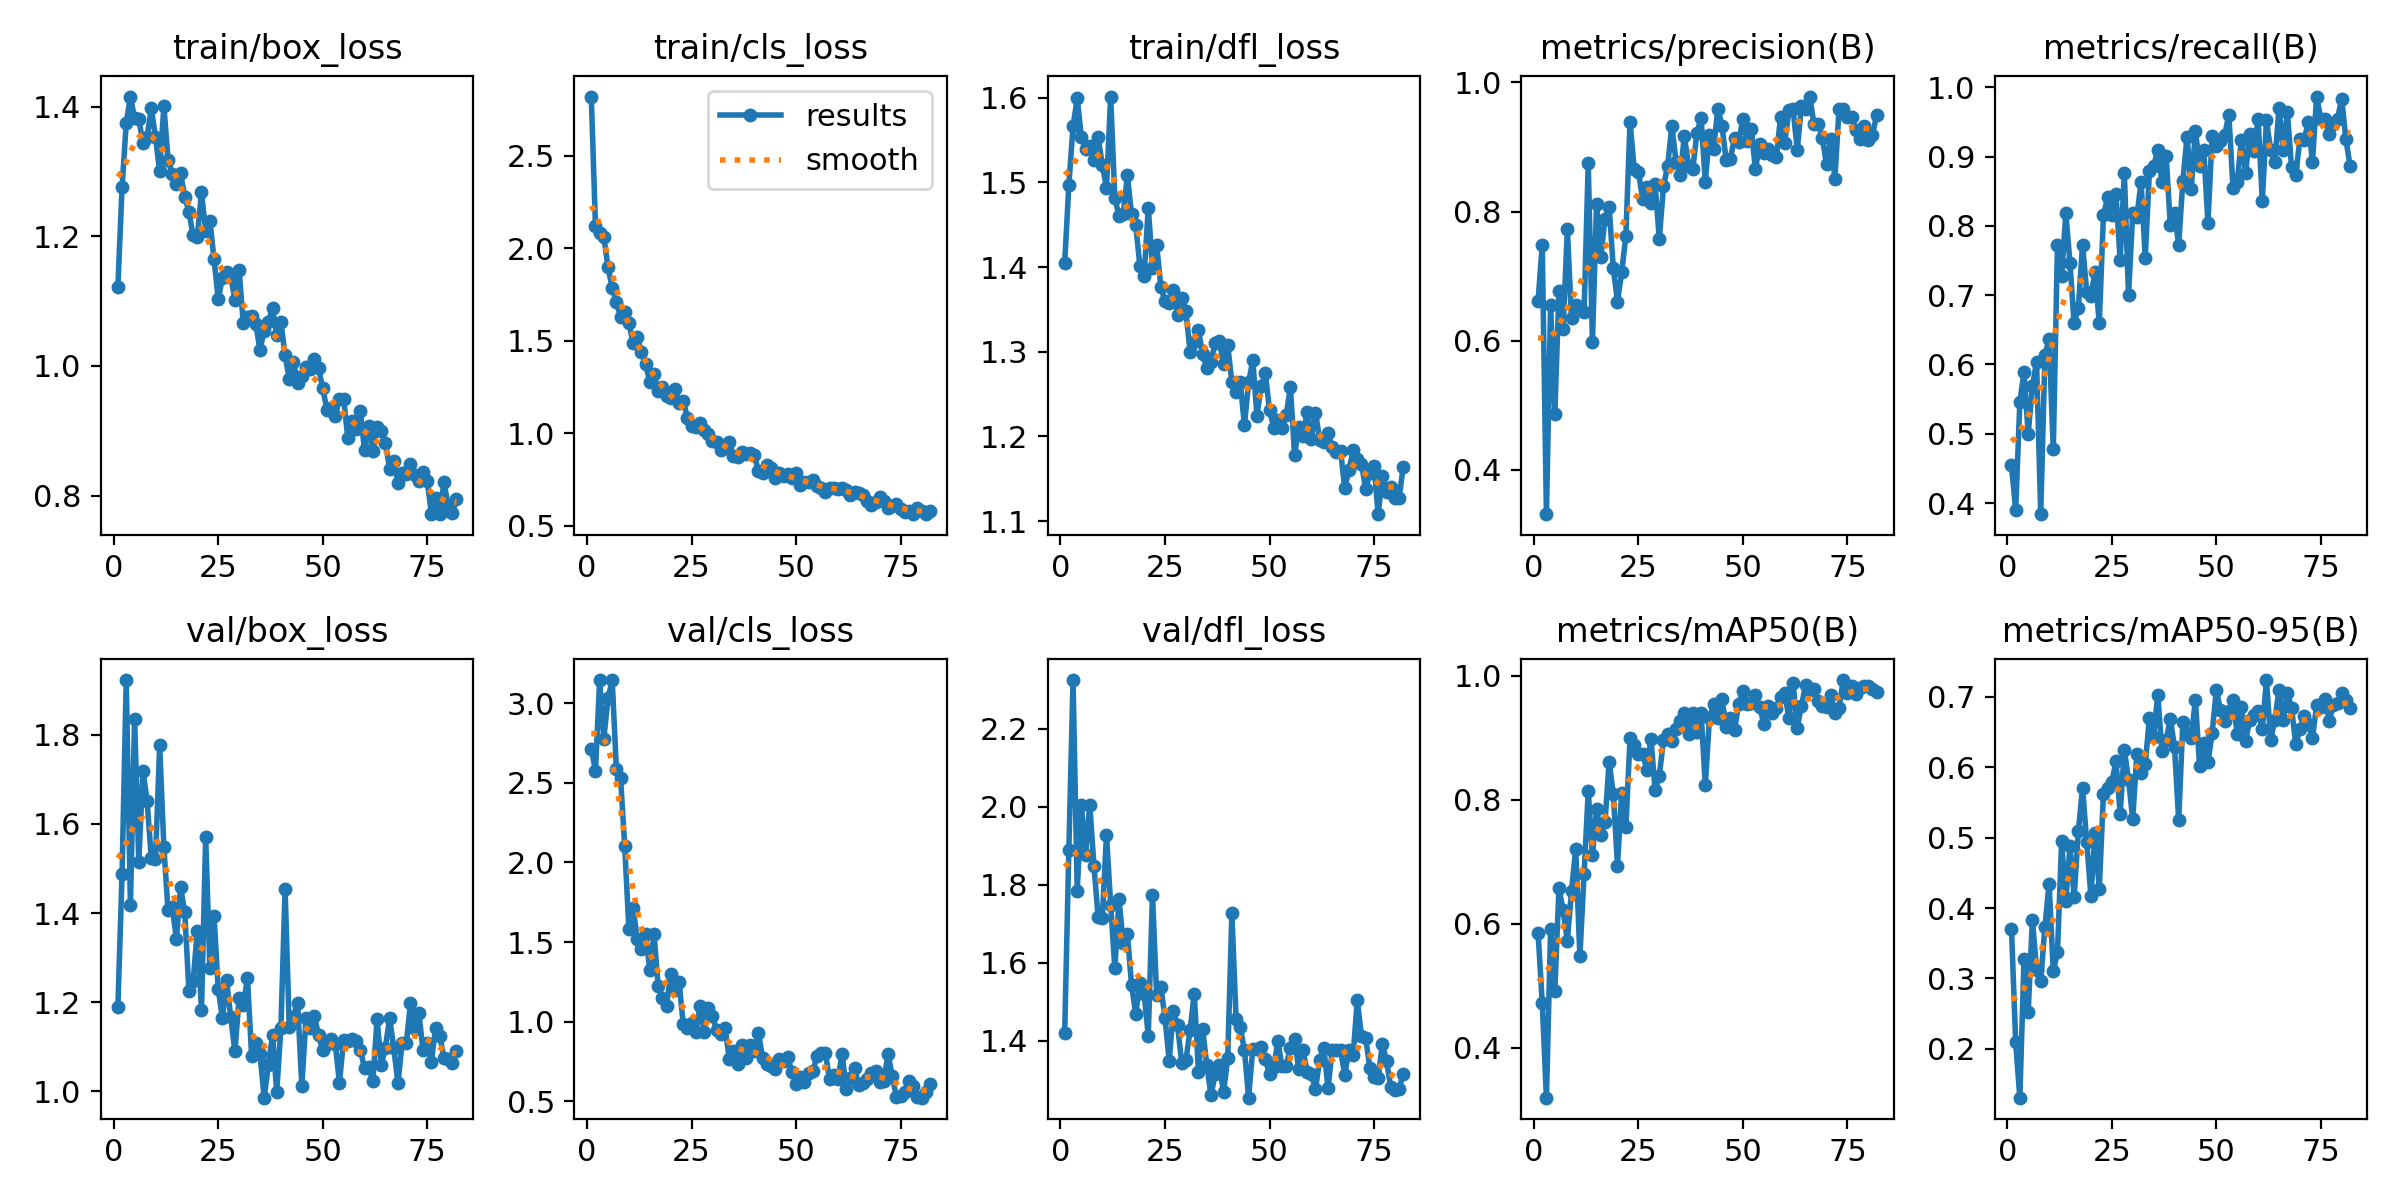

Values plotted in this chart, from the file beside it:
epoch, time, train/box_loss, train/cls_loss, train/dfl_loss, metrics/precision(B), metrics/recall(B), metrics/mAP50(B), metrics/mAP50-95(B), val/box_loss, val/cls_loss, val/dfl_loss, lr/pg0, lr/pg1, lr/pg2
1, 17.37, 1.122, 2.82, 1.405, 0.6621, 0.4546, 0.5847, 0.3707, 1.19, 2.714, 1.421, 0.0005421, 0.0005421, 0.0005421
2, 23.64, 1.276, 2.122, 1.497, 0.7483, 0.3899, 0.4719, 0.2097, 1.488, 2.576, 1.89, 0.001087, 0.001087, 0.001087
3, 30.25, 1.374, 2.083, 1.566, 0.3316, 0.5454, 0.3191, 0.1305, 1.923, 3.144, 2.325, 0.001621, 0.001621, 0.001621
4, 35.58, 1.416, 2.063, 1.599, 0.6556, 0.5889, 0.5911, 0.3275, 1.417, 2.777, 1.785, 0.001617, 0.001617, 0.001617
5, 40.3, 1.382, 1.897, 1.553, 0.4864, 0.5, 0.4919, 0.2523, 1.836, 3.031, 2.004, 0.001601, 0.001601, 0.001601
6, 45.41, 1.38, 1.786, 1.539, 0.6773, 0.5682, 0.657, 0.3835, 1.515, 3.145, 1.877, 0.001584, 0.001584, 0.001584
7, 51.08, 1.344, 1.711, 1.542, 0.6189, 0.6037, 0.6215, 0.3124, 1.719, 2.589, 2.005, 0.001568, 0.001568, 0.001568
8, 56.46, 1.353, 1.629, 1.527, 0.7728, 0.3839, 0.5728, 0.2965, 1.651, 2.532, 1.849, 0.001551, 0.001551, 0.001551
9, 61.85, 1.397, 1.658, 1.554, 0.6346, 0.6136, 0.6523, 0.3734, 1.523, 2.102, 1.717, 0.001535, 0.001535, 0.001535
10, 67.18, 1.352, 1.595, 1.52, 0.6556, 0.6364, 0.7208, 0.4348, 1.522, 1.581, 1.715, 0.001518, 0.001518, 0.001518
11, 73.55, 1.3, 1.487, 1.494, 0.6525, 0.4773, 0.5476, 0.3102, 1.776, 1.712, 1.928, 0.001502, 0.001502, 0.001502
12, 79.55, 1.401, 1.518, 1.601, 0.6443, 0.7727, 0.6795, 0.3372, 1.548, 1.521, 1.749, 0.001485, 0.001485, 0.001485
13, 85.7, 1.318, 1.437, 1.482, 0.8746, 0.7273, 0.8139, 0.4946, 1.406, 1.455, 1.585, 0.001469, 0.001469, 0.001469
14, 91.93, 1.296, 1.373, 1.46, 0.5979, 0.8182, 0.7105, 0.4106, 1.414, 1.548, 1.763, 0.001452, 0.001452, 0.001452
15, 97.88, 1.281, 1.278, 1.463, 0.8121, 0.7459, 0.7858, 0.4876, 1.342, 1.324, 1.65, 0.001436, 0.001436, 0.001436
16, 104.3, 1.297, 1.318, 1.508, 0.7296, 0.6591, 0.7432, 0.4158, 1.459, 1.553, 1.673, 0.001419, 0.001419, 0.001419
17, 110.2, 1.261, 1.229, 1.462, 0.7888, 0.6818, 0.7637, 0.5093, 1.402, 1.224, 1.544, 0.001403, 0.001403, 0.001403
18, 116.9, 1.238, 1.251, 1.45, 0.8072, 0.7727, 0.8617, 0.571, 1.224, 1.147, 1.469, 0.001386, 0.001386, 0.001386
19, 123.2, 1.201, 1.202, 1.401, 0.7121, 0.7046, 0.8089, 0.4938, 1.247, 1.101, 1.548, 0.00137, 0.00137, 0.00137
20, 129.5, 1.198, 1.19, 1.389, 0.6606, 0.6985, 0.6939, 0.4174, 1.36, 1.297, 1.521, 0.001353, 0.001353, 0.001353
21, 136.3, 1.268, 1.236, 1.47, 0.706, 0.734, 0.8114, 0.5067, 1.182, 1.2, 1.413, 0.001337, 0.001337, 0.001337
22, 143, 1.208, 1.163, 1.399, 0.7624, 0.6591, 0.7553, 0.4268, 1.571, 1.247, 1.774, 0.00132, 0.00132, 0.00132
23, 149.7, 1.224, 1.176, 1.426, 0.9389, 0.8154, 0.8995, 0.5625, 1.277, 0.9847, 1.517, 0.001304, 0.001304, 0.001304
24, 156.8, 1.165, 1.084, 1.377, 0.8655, 0.8409, 0.8893, 0.5708, 1.394, 0.9635, 1.539, 0.001287, 0.001287, 0.001287
25, 163.4, 1.104, 1.04, 1.36, 0.8616, 0.8161, 0.8738, 0.5785, 1.23, 0.9922, 1.459, 0.001271, 0.001271, 0.001271
26, 169.9, 1.135, 1.032, 1.357, 0.8196, 0.8455, 0.8744, 0.6087, 1.164, 0.9345, 1.349, 0.001254, 0.001254, 0.001254
27, 174.7, 1.144, 1.057, 1.373, 0.8373, 0.75, 0.8488, 0.534, 1.249, 1.1, 1.477, 0.001238, 0.001238, 0.001238
28, 180.1, 1.138, 1.019, 1.344, 0.8136, 0.8766, 0.8989, 0.625, 1.166, 0.9358, 1.44, 0.001221, 0.001221, 0.001221
29, 186.5, 1.102, 0.995, 1.364, 0.8421, 0.6998, 0.8153, 0.5819, 1.09, 1.084, 1.343, 0.001205, 0.001205, 0.001205
30, 192.6, 1.149, 0.9559, 1.348, 0.7573, 0.8182, 0.839, 0.527, 1.21, 1.035, 1.35, 0.001188, 0.001188, 0.001188
31, 198.7, 1.066, 0.95, 1.299, 0.8389, 0.8126, 0.8964, 0.6183, 1.194, 0.945, 1.427, 0.001172, 0.001172, 0.001172
32, 204.9, 1.075, 0.9098, 1.311, 0.8709, 0.8636, 0.907, 0.5925, 1.253, 0.9219, 1.521, 0.001155, 0.001155, 0.001155
33, 211.1, 1.077, 0.9295, 1.325, 0.9325, 0.7543, 0.8949, 0.6051, 1.079, 0.9617, 1.321, 0.001139, 0.001139, 0.001139
34, 217.6, 1.064, 0.9498, 1.297, 0.8769, 0.8793, 0.9146, 0.6695, 1.11, 0.7687, 1.429, 0.001122, 0.001122, 0.001122
35, 224.2, 1.025, 0.874, 1.281, 0.8561, 0.8862, 0.9273, 0.6427, 1.083, 0.8189, 1.339, 0.001106, 0.001106, 0.001106
36, 230.5, 1.054, 0.8722, 1.288, 0.917, 0.9091, 0.9406, 0.7031, 0.9859, 0.7324, 1.26, 0.001089, 0.001089, 0.001089
37, 236.7, 1.069, 0.8991, 1.31, 0.8708, 0.8636, 0.907, 0.6224, 1.059, 0.8564, 1.314, 0.001073, 0.001073, 0.001073
38, 242, 1.089, 0.8889, 1.312, 0.8656, 0.901, 0.9409, 0.6386, 1.126, 0.7735, 1.338, 0.001056, 0.001056, 0.001056
39, 246.8, 1.048, 0.8932, 1.285, 0.9219, 0.8011, 0.9088, 0.6689, 0.999, 0.8528, 1.268, 0.00104, 0.00104, 0.00104
40, 252, 1.068, 0.8802, 1.308, 0.9449, 0.8182, 0.9399, 0.6288, 1.142, 0.8147, 1.355, 0.001023, 0.001023, 0.001023
41, 258.6, 1.017, 0.7941, 1.264, 0.8465, 0.7727, 0.8242, 0.5246, 1.454, 0.928, 1.728, 0.001007, 0.001007, 0.001007
42, 264.3, 0.98, 0.786, 1.252, 0.9187, 0.8651, 0.9318, 0.6645, 1.144, 0.7702, 1.456, 0.0009904, 0.0009904, 0.0009904
43, 270.7, 1.006, 0.8297, 1.264, 0.8976, 0.9288, 0.9549, 0.6485, 1.168, 0.7349, 1.436, 0.0009739, 0.0009739, 0.0009739
44, 276.5, 0.9733, 0.8143, 1.213, 0.9595, 0.8535, 0.9317, 0.6421, 1.199, 0.7234, 1.377, 0.0009574, 0.0009574, 0.0009574
45, 282.7, 0.9843, 0.7604, 1.264, 0.9323, 0.9372, 0.9622, 0.6956, 1.012, 0.7032, 1.254, 0.0009409, 0.0009409, 0.0009409
46, 288.7, 0.9978, 0.7857, 1.29, 0.8796, 0.8861, 0.9182, 0.6017, 1.164, 0.7686, 1.38, 0.0009244, 0.0009244, 0.0009244
47, 294.8, 0.9946, 0.7679, 1.224, 0.8814, 0.9091, 0.9327, 0.6338, 1.142, 0.7547, 1.379, 0.0009078, 0.0009078, 0.0009078
48, 300.8, 1.01, 0.7805, 1.26, 0.9144, 0.8043, 0.9126, 0.607, 1.17, 0.7779, 1.385, 0.0008913, 0.0008913, 0.0008913
49, 307.1, 0.9964, 0.7571, 1.274, 0.9069, 0.9301, 0.9554, 0.6483, 1.126, 0.6815, 1.352, 0.0008748, 0.0008748, 0.0008748
50, 313.3, 0.966, 0.7851, 1.231, 0.944, 0.9157, 0.9763, 0.7096, 1.092, 0.6096, 1.315, 0.0008583, 0.0008583, 0.0008583
51, 319.7, 0.9327, 0.7179, 1.21, 0.9093, 0.9228, 0.9545, 0.6818, 1.106, 0.6554, 1.334, 0.0008418, 0.0008418, 0.0008418
52, 326, 0.9357, 0.7365, 1.219, 0.9277, 0.931, 0.9564, 0.6664, 1.118, 0.6235, 1.398, 0.0008253, 0.0008253, 0.0008253
53, 332.7, 0.9223, 0.7386, 1.209, 0.8656, 0.96, 0.9689, 0.6796, 1.107, 0.679, 1.334, 0.0008088, 0.0008088, 0.0008088
54, 340.5, 0.9493, 0.7455, 1.225, 0.9049, 0.8548, 0.95, 0.6949, 1.02, 0.6877, 1.336, 0.0007923, 0.0007923, 0.0007923
55, 347.4, 0.9498, 0.715, 1.258, 0.891, 0.8636, 0.923, 0.6472, 1.116, 0.7861, 1.383, 0.0007758, 0.0007758, 0.0007758
56, 354.2, 0.8892, 0.7047, 1.178, 0.8972, 0.9243, 0.9511, 0.686, 1.113, 0.8015, 1.404, 0.0007593, 0.0007593, 0.0007593
57, 360.6, 0.915, 0.6797, 1.211, 0.8875, 0.8762, 0.9398, 0.6378, 1.118, 0.8028, 1.327, 0.0007428, 0.0007428, 0.0007428
58, 365.8, 0.9021, 0.7042, 1.201, 0.8837, 0.9329, 0.9488, 0.6675, 1.113, 0.6402, 1.376, 0.0007263, 0.0007263, 0.0007263
59, 371.4, 0.9302, 0.7056, 1.229, 0.9464, 0.9073, 0.9654, 0.6747, 1.093, 0.6628, 1.321, 0.0007098, 0.0007098, 0.0007098
60, 377.5, 0.8702, 0.7005, 1.197, 0.9067, 0.9546, 0.9722, 0.6793, 1.052, 0.6383, 1.314, 0.0006933, 0.0006933, 0.0006933
... 22 more rows
